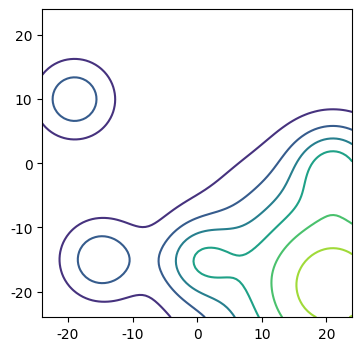

The matplotlib source for this figure:
#!/usr/bin/env python
# -*- coding: utf-8 -*-
""" Payam Ghassemi | 02/19/2020 """

import numpy as np
import matplotlib.pyplot as plt

class Source:
    def __init__(self, id):
        self.id = id
        self.source_dim = 2
        self.source_8_init()
        
    def get_source_location(self):
        
        return self.source_location

    def measure(self, location):

        signal_value = self.source_8_measure(location)
        
        return signal_value

    def source_8_init(self):  # Based on Case 2 in MRS paper
        self.source_location = np.array([21, -19])
        self.time_max = 1000
        self.angular_range = np.array([0, 2 * np.pi])
        self.arena_lb = np.array([-24, -24])
        self.arena_ub = np.array([24, 24])
        self.source_detection_range = 0.2
        self.velocity = 1  # [m/s]
        self.decision_horizon_init = 10
        self.decision_horizon = 10
        self.local_penalizing_coef = {"M": 1.2, "L": 100}
        self.communication_range = 20

        # self.get_data_for_plot()

    def source_8_measure(self, location):
        c = self.source_location
        x = location
        sig1 = -300
        sig2 = -40
        coef = 0.4

        dx = x - c
        if np.size(location) > self.source_dim:
            dx2 = np.linalg.norm(dx, axis=1) ** 2
        else:
            dx2 = np.dot(dx, dx)
        f = np.exp(dx2 / sig1)
        c_list = np.array([[0, -15],\
                           [-19, 10], [21, 0], [-15, -15]])
        n, _ = c_list.shape

        for i in range(n):
            dx = x - c_list[i, :]
            if np.size(location) > self.source_dim:
                dx2 = np.linalg.norm(dx, axis=1) ** 2
            else:
                dx2 = np.dot(dx, dx)
            f += coef * np.exp(dx2 / sig2)

        f = np.where(f < 0, 0, f)

        return f    

    def get_data_for_plot(self):
        N = 100
        x1 = np.linspace(self.arena_lb[0], self.arena_ub[0], N)
        x2 = np.linspace(self.arena_lb[1], self.arena_ub[1], N)
        X1, X2 = np.meshgrid(x1,x2)
        X = np.hstack((X1.reshape(-1,1), X2.reshape(-1,1)))
        Y = self.measure(X)
        Y = Y.reshape(N,-1)

        plt.rcParams['font.family'] = 'Arial'
        fig, ax = plt.subplots(figsize=(4, 4))
        ax.contour(X1, X2, Y)
        path = 'F:\ADAMS_Lab\RAL_results\Env_2\signal_contour'
        fig.savefig(path + 'env_2.pdf', format='pdf', dpi=300, bbox_inches = 'tight', pad_inches=0.5)
        plt.show()

        return X1, X2, Y
    


source = Source(id=8)
source.get_data_for_plot()
